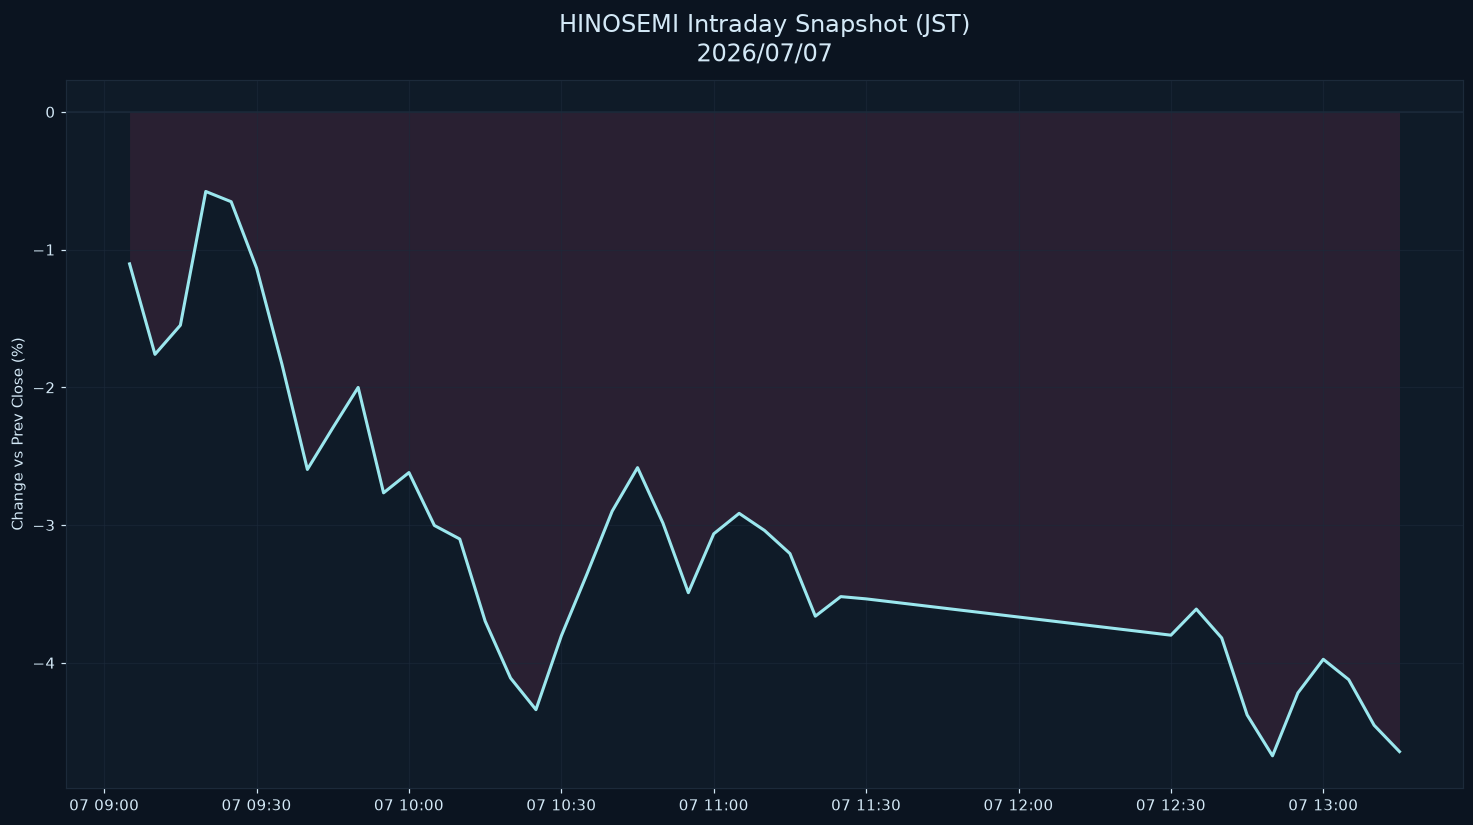

Source data for this figure (header and first rows):
datetime_jst, pct
2026-07-07 09:05:00+09:00, -1.103
2026-07-07 09:10:00+09:00, -1.761
2026-07-07 09:15:00+09:00, -1.549
2026-07-07 09:20:00+09:00, -0.5778
2026-07-07 09:25:00+09:00, -0.6522
2026-07-07 09:30:00+09:00, -1.134
2026-07-07 09:35:00+09:00, -1.833
2026-07-07 09:40:00+09:00, -2.596
2026-07-07 09:45:00+09:00, -2.295
2026-07-07 09:50:00+09:00, -2.001
2026-07-07 09:55:00+09:00, -2.766
2026-07-07 10:00:00+09:00, -2.619
2026-07-07 10:05:00+09:00, -3.003
2026-07-07 10:10:00+09:00, -3.101
2026-07-07 10:15:00+09:00, -3.698
2026-07-07 10:20:00+09:00, -4.111
2026-07-07 10:25:00+09:00, -4.34
2026-07-07 10:30:00+09:00, -3.804
2026-07-07 10:35:00+09:00, -3.359
2026-07-07 10:40:00+09:00, -2.9
2026-07-07 10:45:00+09:00, -2.583
2026-07-07 10:50:00+09:00, -2.986
2026-07-07 10:55:00+09:00, -3.491
2026-07-07 11:00:00+09:00, -3.064
2026-07-07 11:05:00+09:00, -2.915
2026-07-07 11:10:00+09:00, -3.039
2026-07-07 11:15:00+09:00, -3.207
2026-07-07 11:20:00+09:00, -3.662
2026-07-07 11:25:00+09:00, -3.52
2026-07-07 11:30:00+09:00, -3.536
2026-07-07 12:30:00+09:00, -3.8
2026-07-07 12:35:00+09:00, -3.61
2026-07-07 12:40:00+09:00, -3.82
2026-07-07 12:45:00+09:00, -4.378
2026-07-07 12:50:00+09:00, -4.676
2026-07-07 12:55:00+09:00, -4.219
2026-07-07 13:00:00+09:00, -3.975
2026-07-07 13:05:00+09:00, -4.122
2026-07-07 13:10:00+09:00, -4.453
2026-07-07 13:15:00+09:00, -4.645
